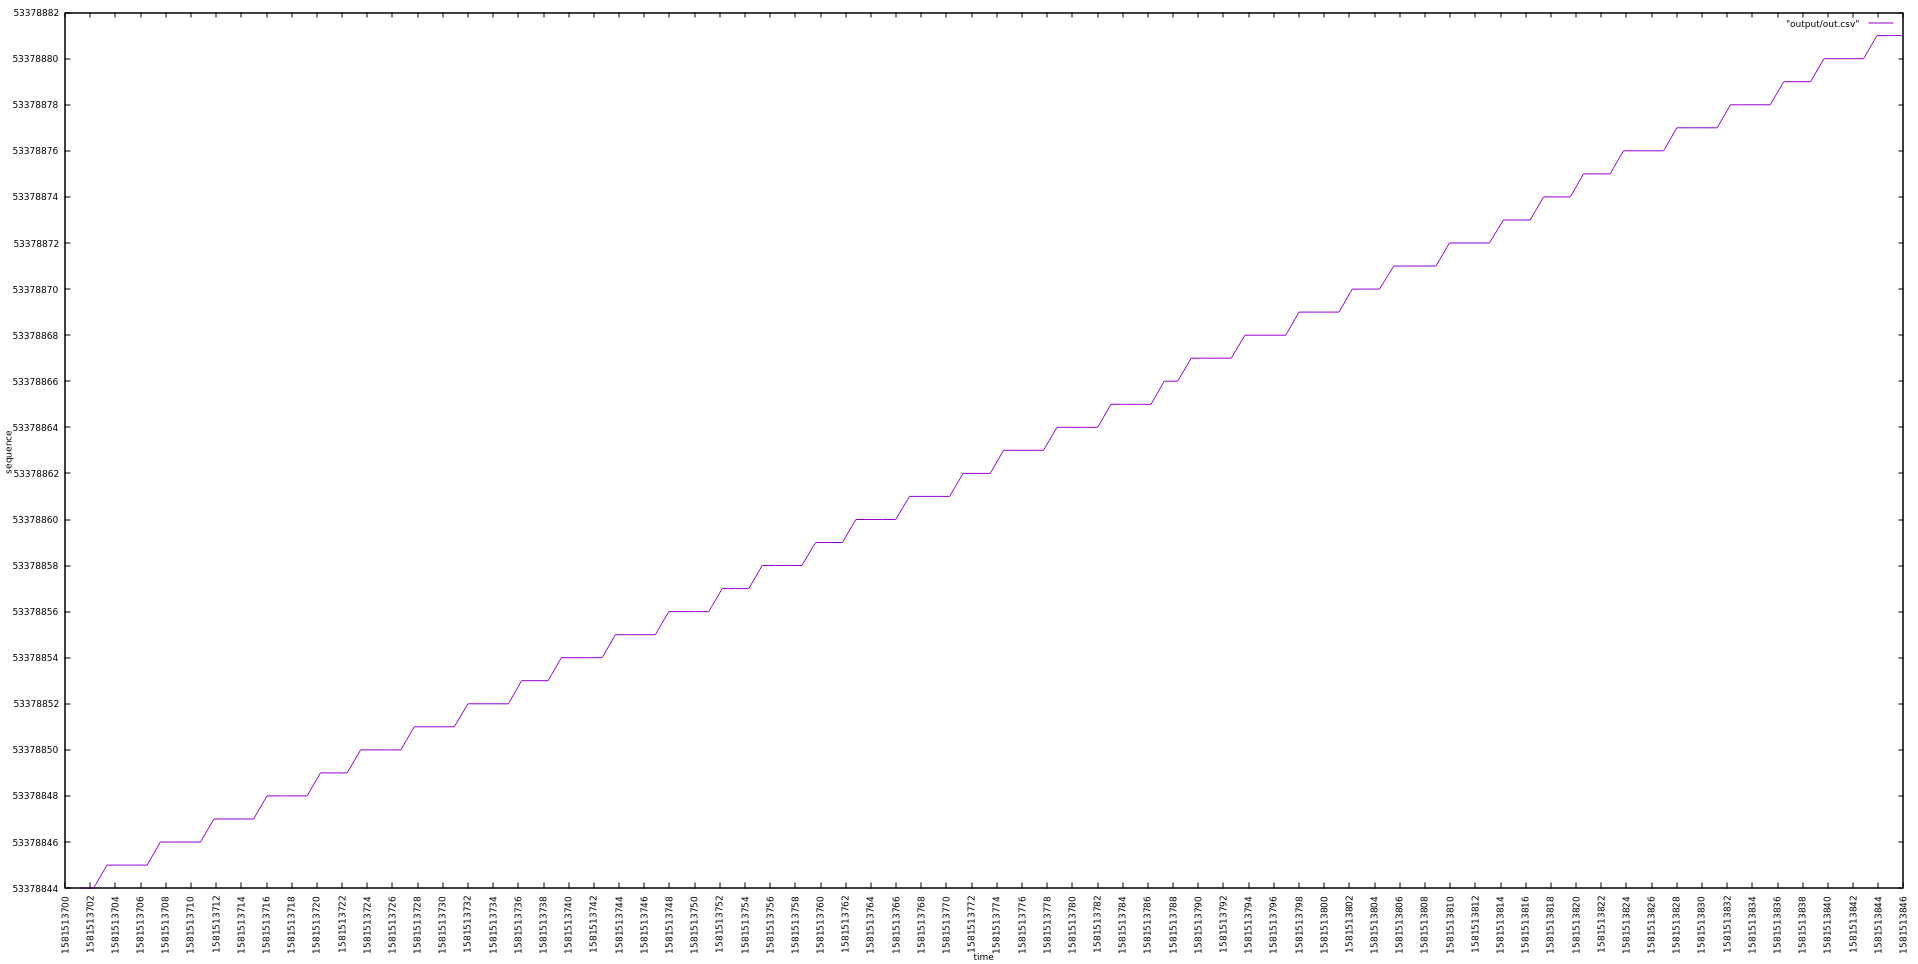

Data behind this chart, as committed beside it:
1581513701.199094, 53378844
1581513702, 53378844
1581513703, 53378845
1581513704, 53378845
1581513705, 53378845
1581513707, 53378845
1581513708, 53378846
1581513709, 53378846
1581513710, 53378846
1581513711, 53378846
1581513712, 53378847
1581513713, 53378847
1581513714, 53378847
1581513715, 53378847
1581513716, 53378848
1581513717, 53378848
1581513718, 53378848
1581513719, 53378848
1581513720, 53378849
1581513721, 53378849
1581513722, 53378849
1581513723, 53378850
1581513725, 53378850
1581513726, 53378850
1581513727, 53378850
1581513728, 53378851
1581513729, 53378851
1581513730, 53378851
1581513731, 53378851
1581513732, 53378852
1581513733, 53378852
1581513734, 53378852
1581513735, 53378852
1581513736, 53378853
1581513737, 53378853
1581513738, 53378853
1581513739, 53378854
1581513740, 53378854
1581513742, 53378854
1581513743, 53378854
1581513744, 53378855
1581513745, 53378855
1581513746, 53378855
1581513747, 53378855
1581513748, 53378856
1581513749, 53378856
1581513750, 53378856
1581513751, 53378856
1581513752, 53378857
1581513753, 53378857
1581513754, 53378857
1581513755, 53378858
1581513756, 53378858
1581513757, 53378858
1581513759, 53378858
1581513760, 53378859
1581513761, 53378859
1581513762, 53378859
1581513763, 53378860
1581513764, 53378860
1581513765, 53378860
... 76 more rows
